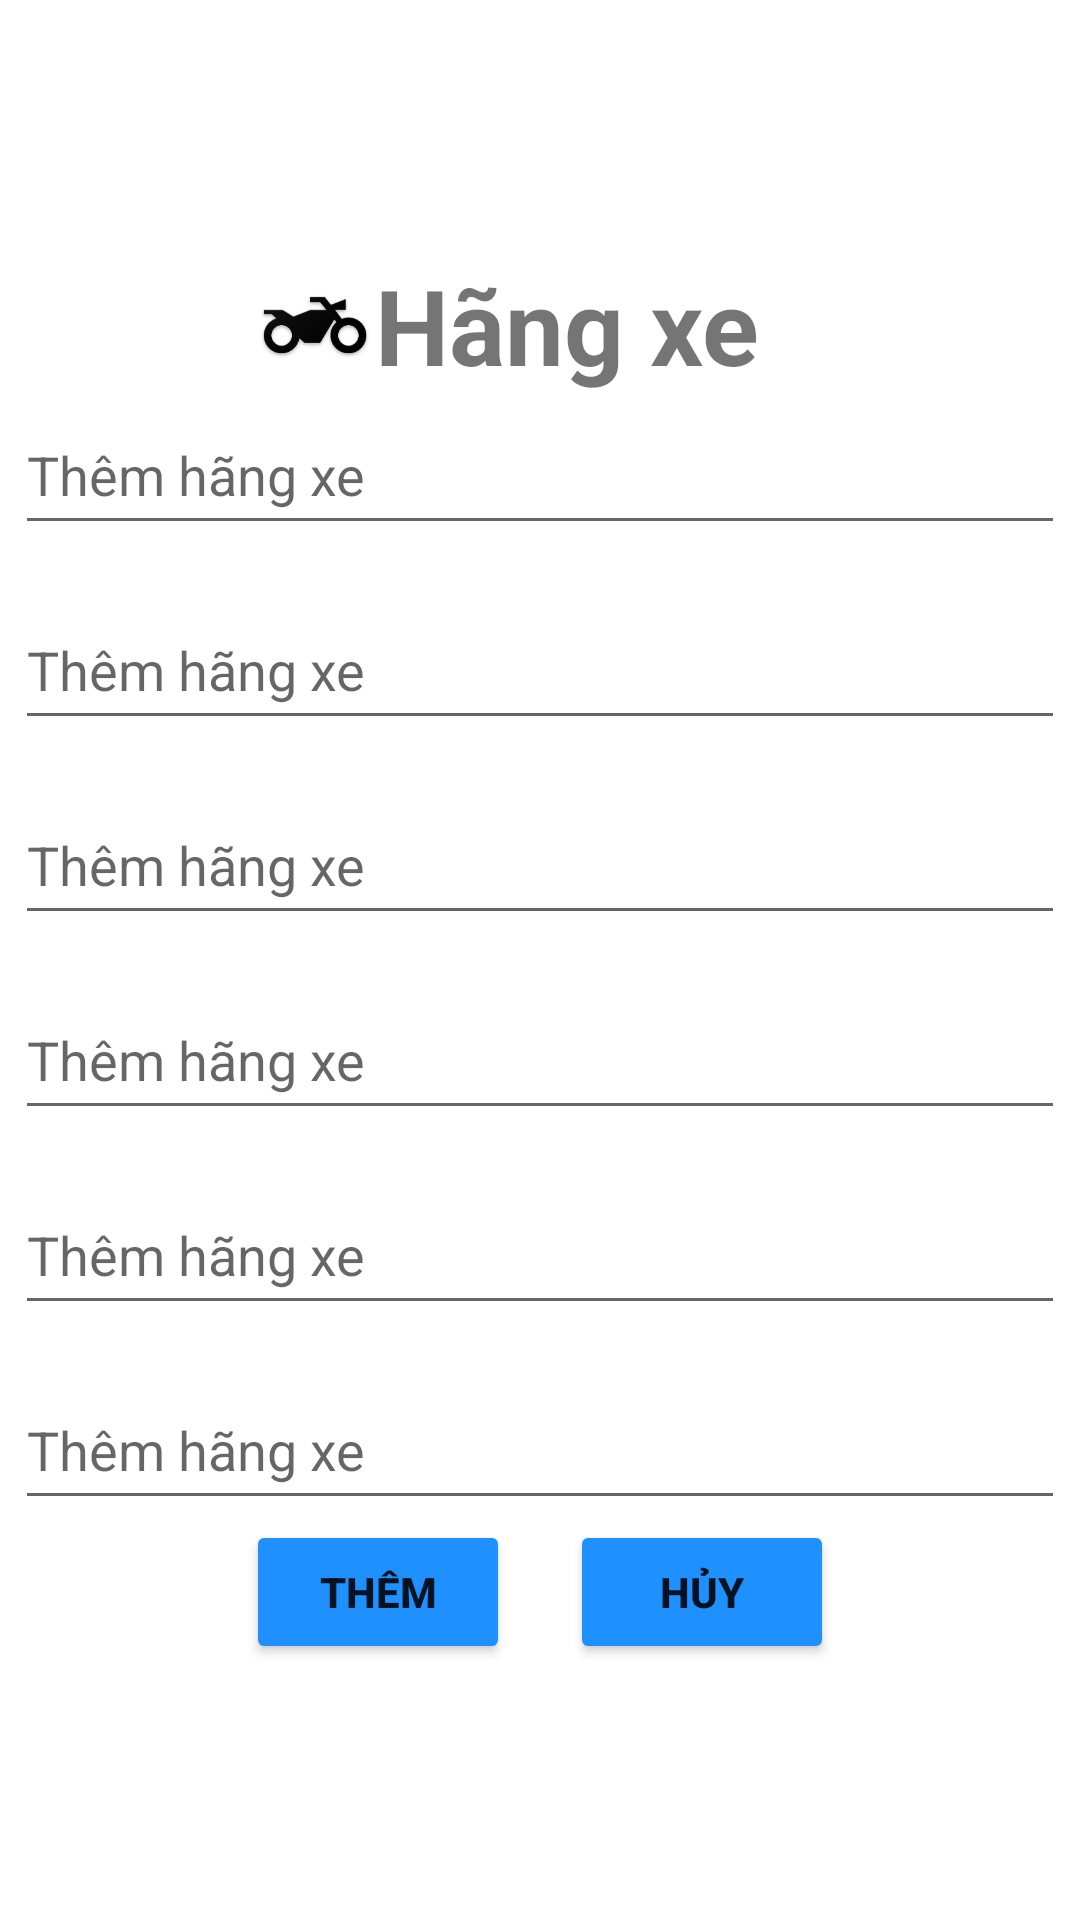

The Android layout XML behind this screen, and the referenced resources:
<!-- AndroidManifest.xml: application theme Theme.Duan1 -->
<!-- res/layout/dialog_hang_xe.xml -->
<?xml version="1.0" encoding="utf-8"?>
<LinearLayout
    xmlns:android="http://schemas.android.com/apk/res/android"
    android:layout_width="match_parent"
    android:orientation="vertical"
    android:gravity="center"
    android:layout_height="match_parent">
    <LinearLayout
        android:layout_width="match_parent"
        android:orientation="vertical"
        android:gravity="center"
        android:layout_height="wrap_content">
        <LinearLayout
            android:layout_width="200dp"
            android:orientation="horizontal"
            android:gravity="center"
            android:layout_height="wrap_content">
            <ImageView
                android:layout_width="40dp"
                android:src="@drawable/xe"

                android:layout_height="40dp">
            </ImageView>
            <TextView
                android:layout_width="150dp"
                android:layout_height="wrap_content"
                android:text="Hãng xe"
                android:textSize="35dp"
                android:textStyle="bold|normal">
            </TextView>
        </LinearLayout>
        <EditText
            android:layout_width="0dp"
            android:id="@+id/ed_mahang"
            android:layout_height="0dp">
        </EditText>
        <EditText
            android:drawableStart="@drawable/name"
            android:layout_width="350dp"
            android:id="@+id/ed_tenhang"
            android:hint="Thêm hãng xe"
            android:layout_height="50dp">
        </EditText>
        <EditText
            android:drawableStart="@drawable/name"
            android:layout_width="350dp"
            android:layout_marginTop="15dp"
            android:hint="Thêm hãng xe"
            android:layout_height="50dp">
        </EditText>
        <EditText
            android:drawableStart="@drawable/name"
            android:layout_width="350dp"
            android:layout_marginTop="15dp"
            android:hint="Thêm hãng xe"
            android:layout_height="50dp">
        </EditText>
        <EditText
            android:drawableStart="@drawable/name"
            android:layout_width="350dp"
            android:layout_marginTop="15dp"
            android:hint="Thêm hãng xe"
            android:layout_height="50dp">
        </EditText>
        <EditText
            android:drawableStart="@drawable/name"
            android:layout_width="350dp"
            android:layout_marginTop="15dp"
            android:hint="Thêm hãng xe"
            android:layout_height="50dp">
        </EditText>
        <EditText
            android:drawableStart="@drawable/name"
            android:layout_width="350dp"
            android:layout_marginTop="15dp"
            android:hint="Thêm hãng xe"
            android:layout_height="50dp">
        </EditText>
    </LinearLayout>
    <LinearLayout
        android:layout_width="match_parent"
        android:orientation="horizontal"
        android:gravity="center"
        android:layout_height="wrap_content">
        <Button
            android:layout_width="wrap_content"
            android:layout_height="wrap_content"
            android:layout_marginRight="20dp"
            android:textStyle="normal|bold"
            android:text="Thêm"
            android:backgroundTint="#1E90FF"
            android:id="@+id/btn_themhang">
        </Button>
        <Button
            android:layout_width="wrap_content"
            android:textStyle="normal|bold"
            android:layout_height="wrap_content"
            android:backgroundTint="#1E90FF"
            android:text="Hủy"
            android:id="@+id/btn_huyhang">
        </Button>
    </LinearLayout>
</LinearLayout>
<!-- resources referenced by this layout -->
<resources>
  <!-- drawable xe: png bitmap (drawable-v24, 12318 bytes) -->
  <style name="Theme.Duan1" parent="Theme.MaterialComponents.DayNight.NoActionBar">
          
          <item name="colorPrimary">@color/purple_500</item>
          <item name="colorPrimaryVariant">@color/purple_700</item>
          <item name="colorOnPrimary">@color/white</item>
          
          <item name="colorSecondary">@color/teal_200</item>
          <item name="colorSecondaryVariant">@color/teal_700</item>
          <item name="colorOnSecondary">@color/black</item>
          
          <item name="android:statusBarColor" tools:targetApi="l">?attr/colorPrimaryVariant</item>
          
      </style>
  <!-- not gathered from this repository: default colours our renderer supplied (Android Studio template values) -->
  <color name="purple_500">#FF6200EE</color>
  <color name="purple_700">#FF3700B3</color>
  <color name="teal_200">#FF03DAC5</color>
  <color name="teal_700">#FF018786</color>
  <color name="black">#FF000000</color>
  <color name="white">#FFFFFFFF</color>
</resources>
